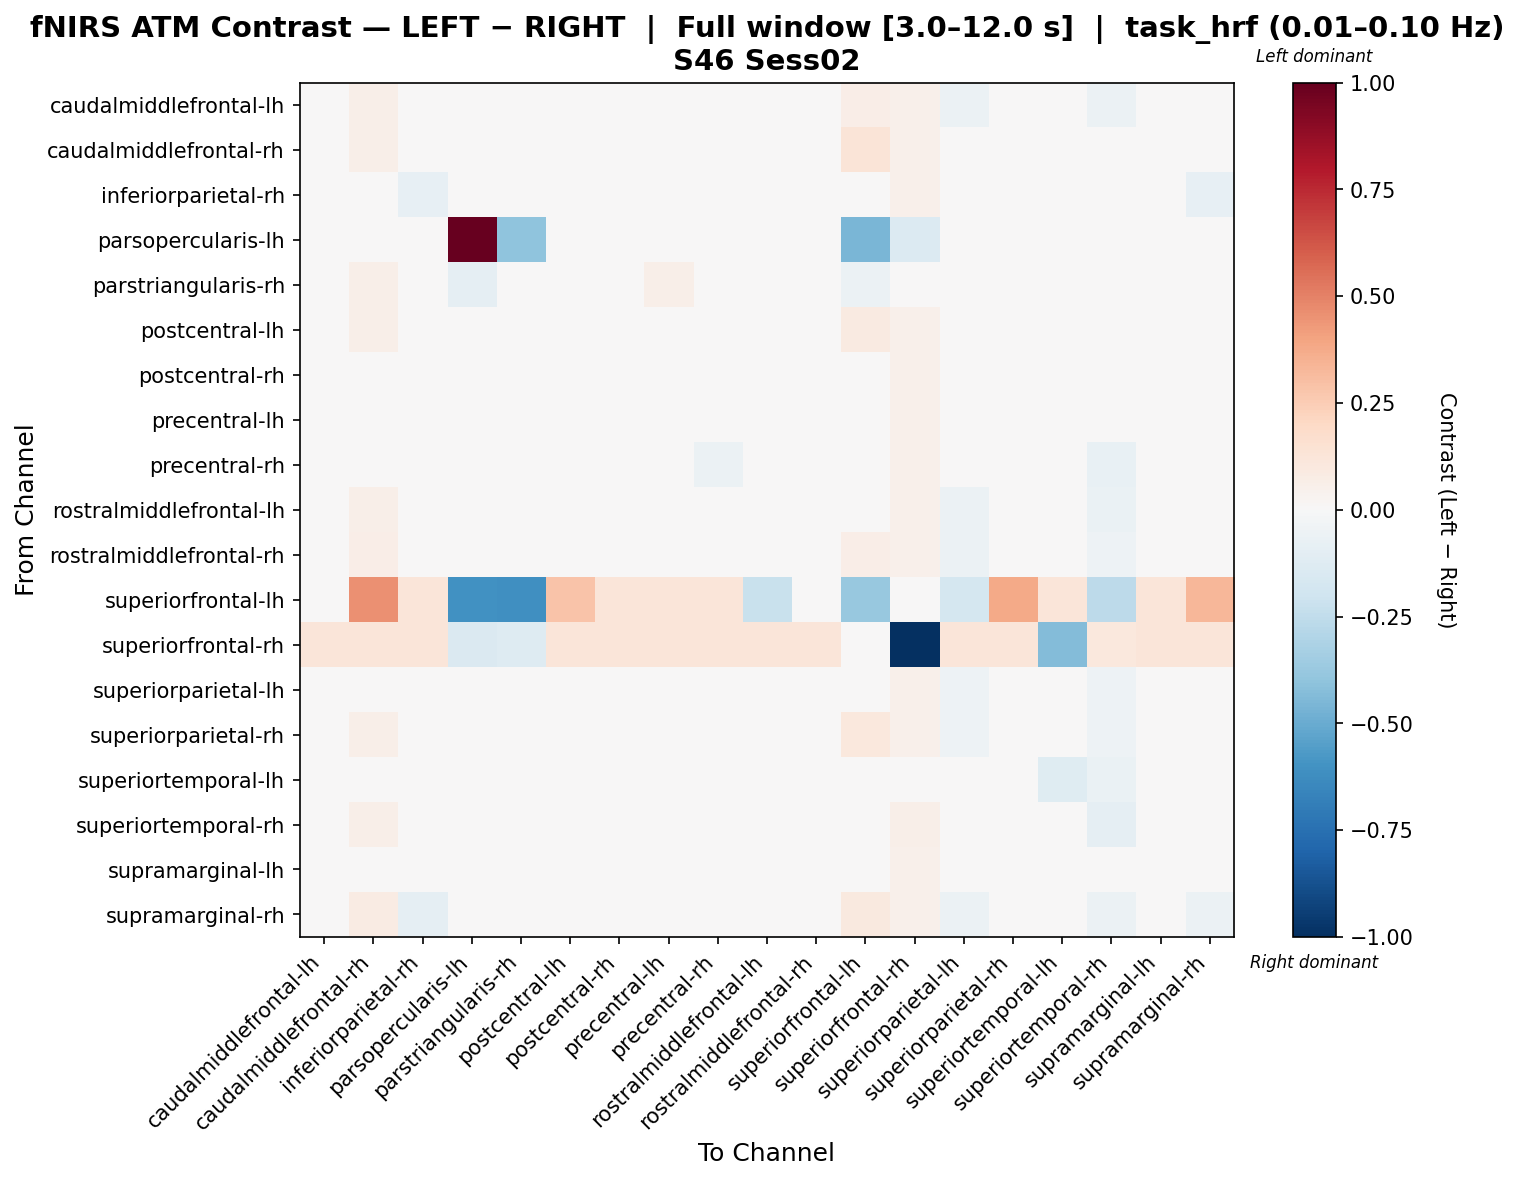

The table this chart was drawn from, first rows:
, caudalmiddlefrontal-lh, caudalmiddlefrontal-rh, inferiorparietal-rh, parsopercularis-lh, parstriangularis-rh, postcentral-lh, postcentral-rh, precentral-lh, precentral-rh, rostralmiddlefrontal-lh, rostralmiddlefrontal-rh, superiorfrontal-lh, superiorfrontal-rh, superiorparietal-lh, superiorparietal-rh, superiortemporal-lh, superiortemporal-rh, supramarginal-lh, supramarginal-rh
caudalmiddlefrontal-lh, 0.004908, 0.05723, -0.02687, 0.0, -0.03574, 0.003071, -0.02281, 0.02046, -0.01488, -0.004994, 0.008834, 0.06605, 0.05145, -0.06087, 0.01458, -0.001126, -0.06005, 0.002468, -0.001701
caudalmiddlefrontal-rh, 0.01464, 0.05818, -0.03071, 0.0, -0.02686, -0.01352, -0.03356, -0.02753, -0.03936, 0.0185, 0.01087, 0.1264, 0.05122, -0.04404, 0.009203, -0.02949, -0.04028, -0.01178, 0.008105
inferiorparietal-rh, 0.01511, 0.04959, -0.08134, 0.0, -0.02075, -0.01332, -0.003989, 0.04006, 0.004068, 0.01363, 0.01068, 0.04161, 0.05441, -0.02916, -0.002674, 0.03463, -0.04254, 0.01581, -0.08583
parsopercularis-lh, 0.0, 0.0, 0.0, 0.996, -0.4019, 0.0, 0.0, 0.0, 0.0, 0.0, 0.0, -0.4548, -0.1393, 0.0, 0.0, 0.0, 0.0, 0.0, 0.0
parstriangularis-rh, 0.005417, 0.05707, -0.005651, -0.09207, 0.004072, 0.001728, -0.005651, 0.05707, -0.005651, -0.005651, -0.005651, -0.05586, -0.004019, -0.005651, 0.005417, 0.03124, 0.03514, -0.005651, -0.005651
postcentral-lh, 0.02233, 0.05864, -0.03376, 0.0, -0.03476, -0.004901, -0.04098, -0.005004, -0.02814, 0.01404, 0.02077, 0.08674, 0.05293, -0.04664, 0.005302, -0.003506, -0.04692, -0.01297, -0.003173
postcentral-rh, 0.01282, 0.03619, -0.02115, 0.0, -0.03188, -0.03063, -0.01751, 0.02804, -0.01284, 0.01365, -0.001564, 0.03934, 0.05145, -0.02669, -0.008806, 0.0182, -0.02498, 0.009029, -0.03268
precentral-lh, 0.02151, 0.009732, -0.002474, 0.0, -0.003998, -0.02594, -0.005031, -0.02242, -0.02573, 0.03633, 0.01265, 0.03911, 0.05115, -0.01423, -0.00516, -0.03183, -0.04992, 0.03341, -0.01717
precentral-rh, 0.02611, 0.04613, -0.00331, 0.0, -0.02689, -0.009584, -0.002764, 0.01324, -0.05483, 0.02092, 0.003133, 0.04047, 0.05293, -0.008432, 0.01129, -0.02632, -0.0762, 0.008322, -0.01421
rostralmiddlefrontal-lh, 0.008123, 0.05918, -0.02056, 0.0, -0.03876, 0.001844, -0.0115, 0.04327, -0.008814, -0.02935, 0.00189, 0.03674, 0.05115, -0.05564, 0.0164, 0.01352, -0.06991, 0.007161, -0.004718
rostralmiddlefrontal-rh, 0.01572, 0.06595, -0.02852, 0.0, -0.04481, 0.00321, -0.0265, 0.02055, -0.02718, -0.0008432, 0.0005744, 0.0696, 0.05145, -0.05639, 0.01906, 0.006592, -0.05431, -0.01292, -0.001214
superiorfrontal-lh, 0.03736, 0.4607, 0.1214, -0.6081, -0.6125, 0.2816, 0.1214, 0.1214, 0.1214, -0.2247, 0.04678, -0.3818, 0.0, -0.1722, 0.3759, 0.1214, -0.2602, 0.1214, 0.3288
superiorfrontal-rh, 0.1234, 0.1234, 0.1234, -0.1481, -0.1263, 0.1234, 0.1234, 0.1234, 0.1234, 0.1234, 0.1234, 0.0, -1.0, 0.1234, 0.1234, -0.4319, 0.1017, 0.1234, 0.1234
superiorparietal-lh, -0.005499, 0.0469, -0.01977, 0.0, -0.01726, -0.01867, -0.005499, 0.03487, 0.00548, -0.008568, -0.00865, 0.02546, 0.05441, -0.05093, -0.003486, 0.03853, -0.05318, 0.01856, -0.03272
superiorparietal-rh, 0.01884, 0.05577, -0.04138, 0.0, -0.0382, -0.01576, -0.03601, -0.00332, -0.02894, 0.0136, 0.02337, 0.1085, 0.05175, -0.05196, 0.02381, -0.01255, -0.05183, -0.007398, -0.008296
superiortemporal-lh, 0.02916, 0.03259, 0.01598, 0.0, -0.009108, 0.003295, 0.01823, 0.003117, -0.0438, 0.03609, 0.02369, 0.04161, -0.02491, 0.01153, 0.01175, -0.1248, -0.06973, 0.03707, 0.008253
superiortemporal-rh, 0.009638, 0.05752, -0.01495, 0.0, 0.02844, -0.003468, 0.01253, 0.01421, -0.0462, -0.007098, 0.006533, 0.024, 0.05611, -0.03547, 0.008491, -0.02832, -0.08998, 0.03101, -0.02299
supramarginal-lh, 0.0142, 0.03916, -0.02083, 0.0, -0.0474, -0.02857, -0.01653, 0.04657, -0.01323, 0.007735, -0.01016, 0.03911, 0.05115, -0.02464, -0.003701, 0.02298, -0.02174, -0.00354, -0.03056
supramarginal-rh, 0.03111, 0.08071, -0.09191, 0.0, -0.02875, 0.009602, -0.03271, 0.01042, -0.02198, 0.01597, 0.02939, 0.09908, 0.05358, -0.05476, 0.02205, 0.007621, -0.06083, -0.0105, -0.0581
